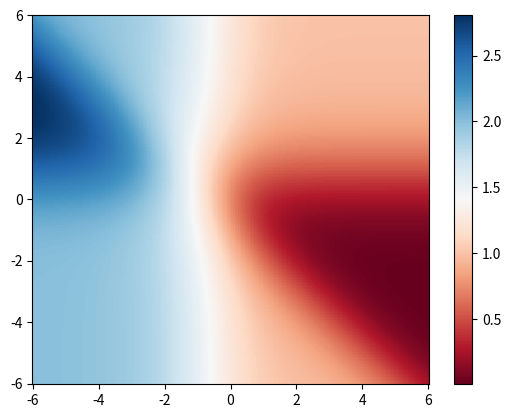

Python code for this plot:
import numpy as np
import matplotlib.pyplot as plt


r = np.arange(-6, 6.0001, 0.05)
w1_matrix, w2_matrix = np.meshgrid(r, r)


def delta(w, x):
    return 1 / (1 + np.exp(- np.inner(w, x)))


def L_simple(w):
    p1 = (delta(w, [1, 0]) - 1) ** 2
    p2 = (delta(w, [0, 1])) ** 2
    p3 = (delta(w, [1, 1]) - 1) ** 2
    return p1 + p2 + p3

values = [[None for i in range(len(r))] for i in range(len(r))]
for i in range(len(r)):
    for j in range(len(r)):
        w = [w1_matrix[i][j], w2_matrix[i][j]]
        values[i][j] = L_simple(w)


fig = plt.figure()
plt.plot()
plt.pcolormesh(w1_matrix, w2_matrix, values, cmap='RdBu')
plt.colorbar()
plt.show()
